The GitHub repository zhawhjw/similar-images_table contains a labelled image folder "similar-images_table" with 13 categories: American country style, industrial style, Japanese style, Korean style, light luxury style, Mediterranean style, Ming Qing style, minimalist style, modern style, neoclassical style, Nordic style, Southeast Asia style, vintage style. Examples follow, each with its label.

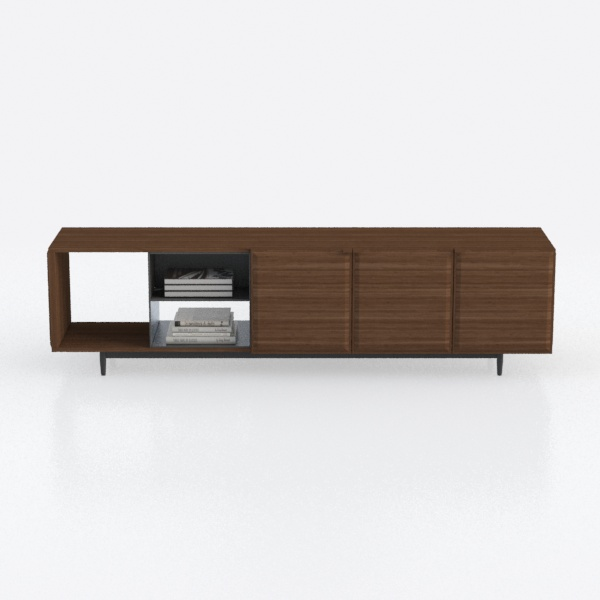
Label: Japanese style

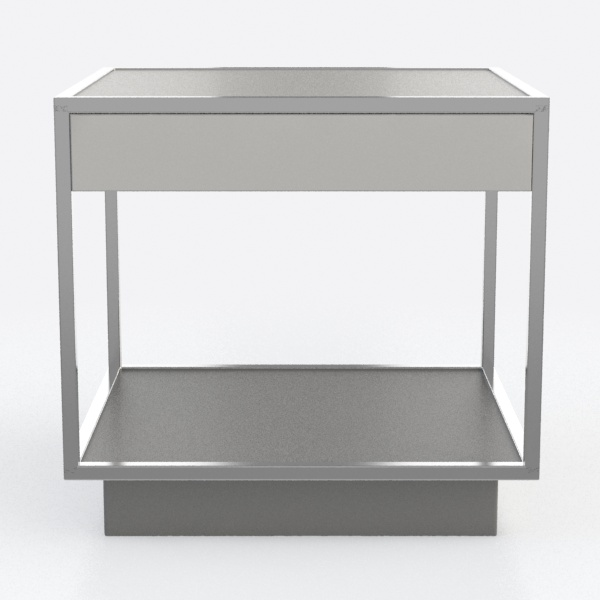
Label: Southeast Asia style

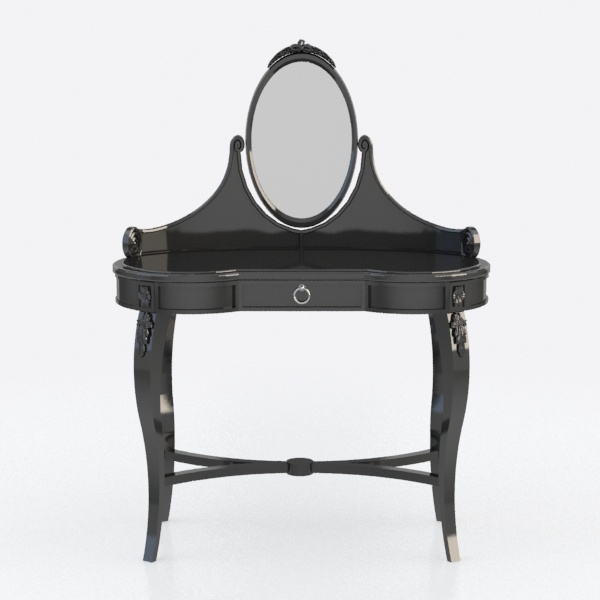
Label: American country style

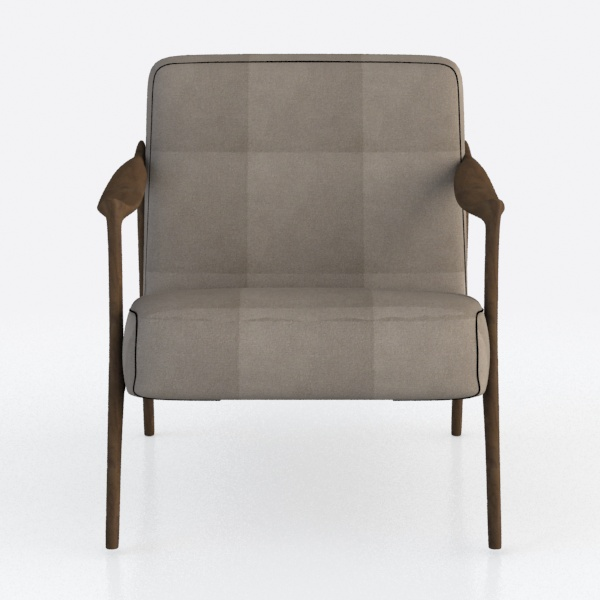
Label: minimalist style

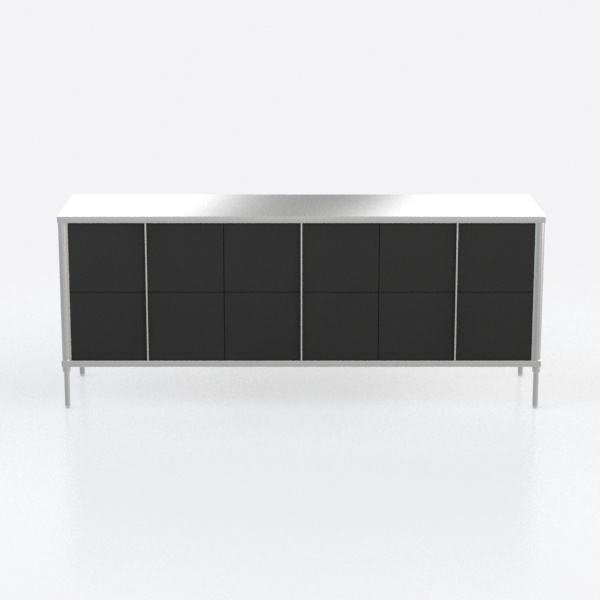
Label: light luxury style

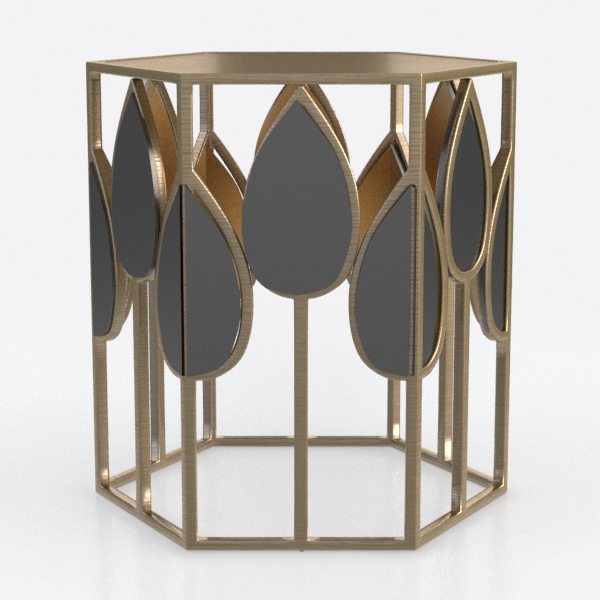
Label: industrial style
